Dataset: Dataset (GitHub, daffakurnia11/Coffee-Beans-Roast-Level-Classification). Classes: dark roast, green, light roast, medium roast.

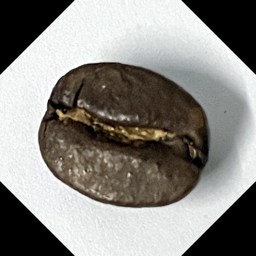
Label: dark roast

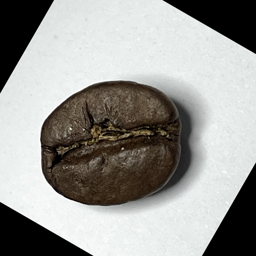
Label: dark roast

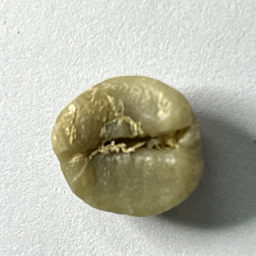
Label: green

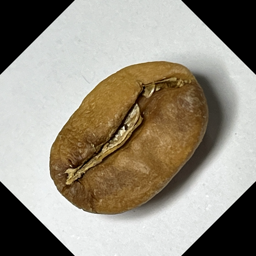
Label: light roast

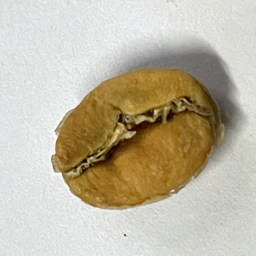
Label: light roast

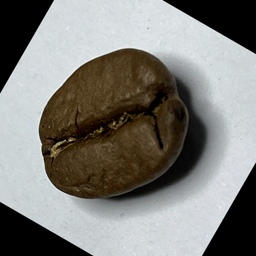
Label: medium roast
